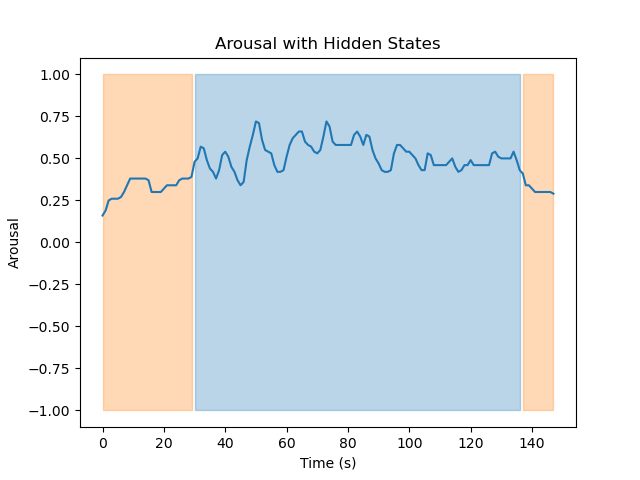

The file beside this chart, header and first rows:
Hidden State	Mean	Variance
1	0.5208	0.006431
2	0.3234	0.003127
